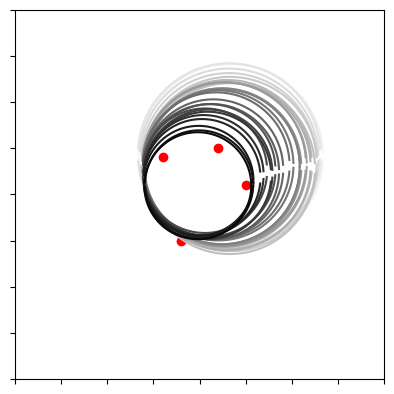

The script that saved this image:
# Circle Fitting
# [redacted]
# Uses an error-reducing, iterative algorithm to fit a circle to a given set of points

import numpy as np
import matplotlib.pyplot as plt

# Create the plot object
fig, ax = plt.subplots()

# This variable tracks the number of "operations" performed in finding the intersection
# Here an operation is defined to be an addition, multiplication, comparison, or assignment
operations = 0

# The hardcoded points to fit a circle to
x_coords = [1,3, 7, 10]
y_coords = [4,-5,5,1]

# The plot bounds
x_win_lower = -15
x_win_upper = 25
y_win_lower = -20
y_win_upper = 20

def f(x,y,A,B,C):
    # f(x,y) = x^2 + y^2 + Ax + By + C
    global operations
    operations += 8
    return (x**2 + y**2 + A*x + B*y + C)

def compute_error(A,B,C):
    global operations
    operations += len(x_coords)
    error = 0
    for i in range(len(x_coords)):
        error += (f(x_coords[i], y_coords[i],A,B,C))**2
    return error


# Plot each circle
def plot_circle(A,B,C):
    x_range = np.linspace(x_win_lower, x_win_upper, 1000)
    y_range_1 = B/2 + np.sqrt( (A**2)/4 + (B**2)/4 - C - (x_range + (A/2))**2)
    y_range_2 = B/2 - np.sqrt( (A**2)/4 + (B**2)/4 - C - (x_range + (A/2))**2)
    x_range = np.concatenate((x_range, x_range))
    y_range = np.concatenate((y_range_1, y_range_2))
    return x_range, y_range


#init_guess = [20*np.random.random(1) ,20*np.random.random(1), 20*np.random.random(1)]
init_guess = [-17, 8, -10]
guess = init_guess

A_guesses, B_guesses, C_guesses = [], [], []

current_error = 1000000
new_error = current_error + 1

tolerance = 300
step_multiplier = 1


while current_error > tolerance:
    operations += 1
    num_direction_guesses = 0

    while current_error <= new_error:

        operations += 1

        num_direction_guesses +=1
        operations +=1

        # Take a step in a random direction, compute the associated error, repeat until error is reduced
        alpha = np.random.uniform(0,2*np.pi)
        beta = np.random.uniform(0,2*np.pi)
        operations += 2
        new_guess = [guess[0] + step_multiplier*np.cos(alpha)*np.sin(beta), guess[1] + step_multiplier*np.cos(alpha)*np.cos(beta), guess[2] + step_multiplier*np.sin(alpha)]
        new_error = compute_error(new_guess[0],new_guess[1], new_guess[2])
        
        if (num_direction_guesses > 7):
            step_multiplier = 0.75 * step_multiplier
            num_direction_guesses= 0
            operations += 3

    print(guess[0], guess[1], guess[2], current_error)

                   
    guess = new_guess
    A_guesses.append(guess[0])
    B_guesses.append(guess[1])
    C_guesses.append(guess[2])

    current_error = new_error

    operations += 4



plt.plot(x_coords,y_coords, 'ro')
ax.set_xlim(x_win_lower, x_win_upper)
ax.set_ylim(y_win_lower, y_win_upper)
plt.gca().set_aspect('equal', adjustable='box')
ax.set_yticklabels([])
ax.set_xticklabels([])

for i in range(len(A_guesses)):
    xdata, ydata = [], []
    xdata, ydata = plot_circle(A_guesses[i],B_guesses[i],C_guesses[i])
    color_string = float(1 - (i/len(A_guesses)))
    plt.plot(xdata, ydata, color = str(color_string) )

# Show the plot object
# Commented out because it does not work in GitHub Codespaces
#plt.show()

# Save plot as png
plt.savefig('circle_fitting_output.png')